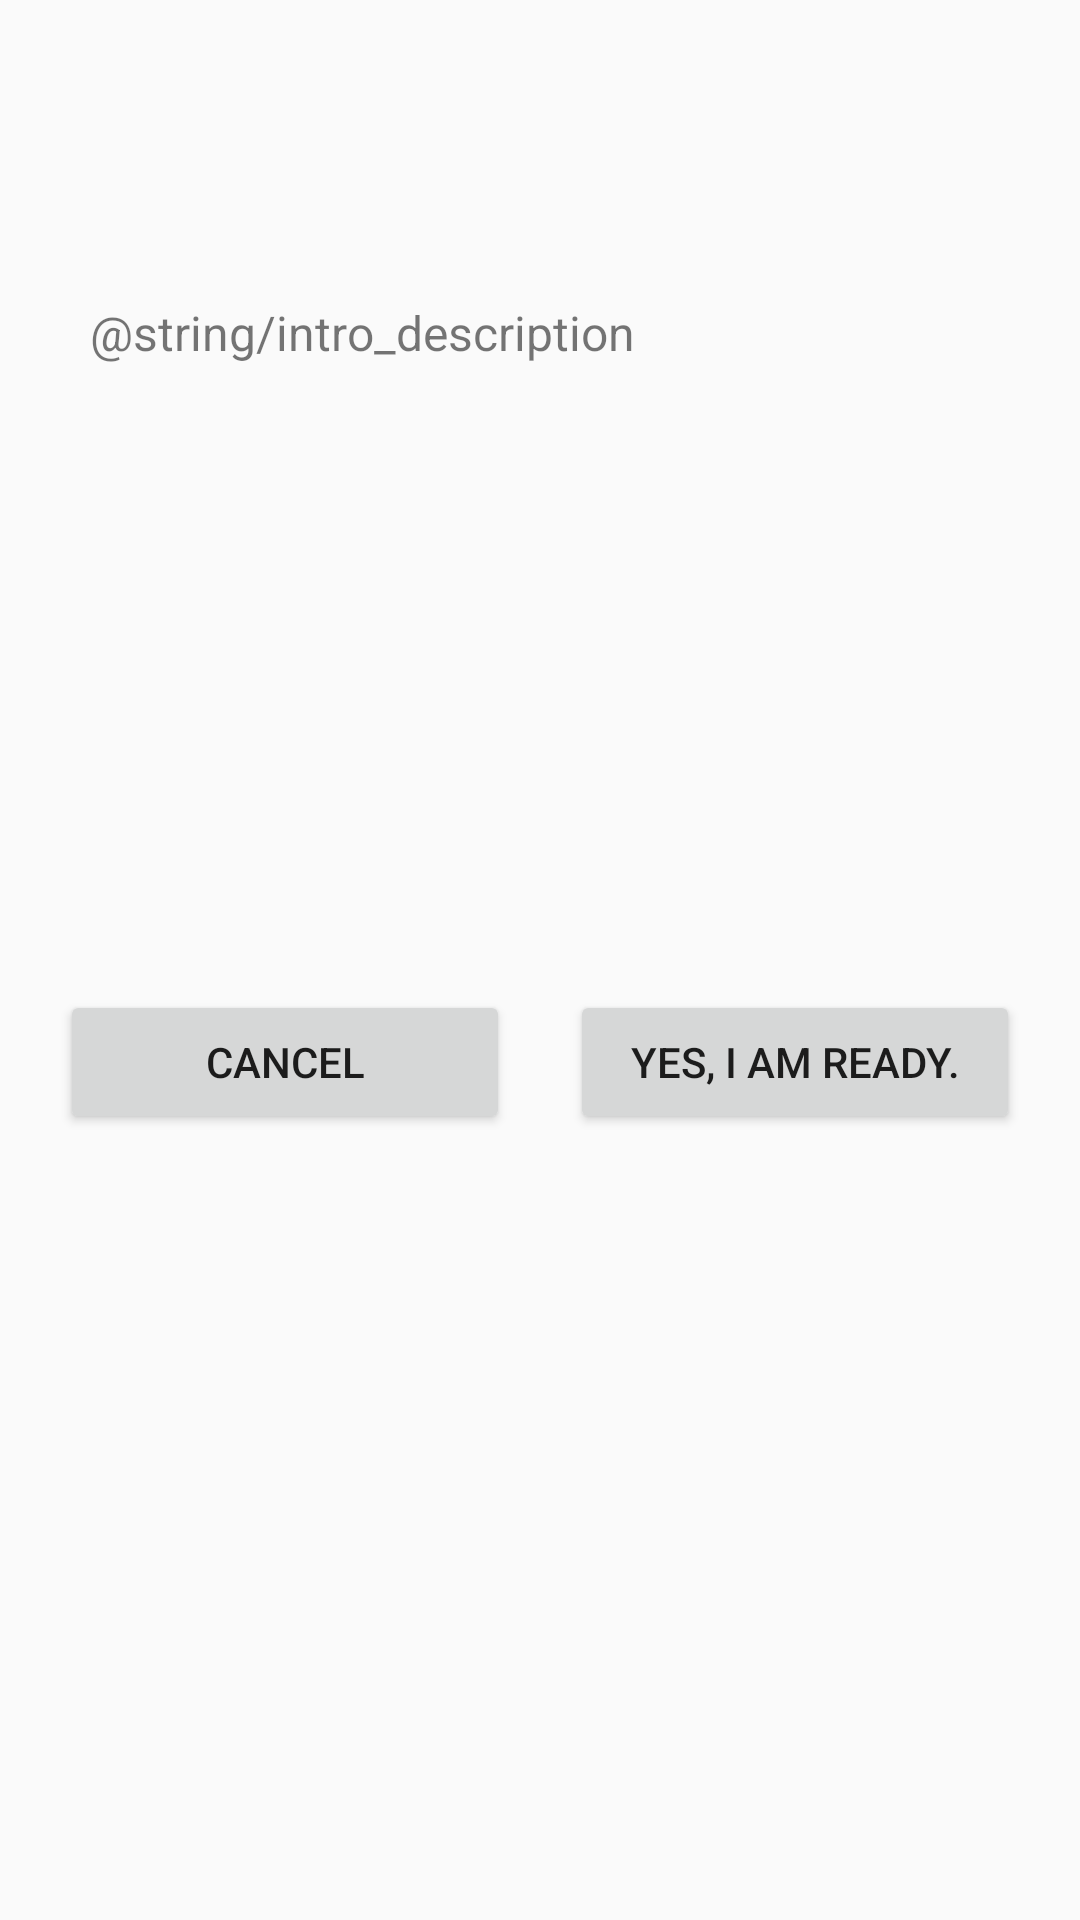

Write the Android layout XML for this screen, with the resource values it uses.
<!-- AndroidManifest.xml: activity theme AppTheme.NoActionBar -->
<!-- res/layout/activity_intro.xml -->
<?xml version="1.0" encoding="utf-8"?>
<androidx.coordinatorlayout.widget.CoordinatorLayout xmlns:android="http://schemas.android.com/apk/res/android"
    xmlns:app="http://schemas.android.com/apk/res-auto"
    xmlns:tools="http://schemas.android.com/tools"
    android:layout_width="match_parent"
    android:layout_height="match_parent"
    android:screenOrientation="portrait"
    tools:context=".IntroDefaultActivity">

    <TextView
        android:id="@+id/textView2"
        android:layout_width="wrap_content"
        android:layout_height="wrap_content"
        android:layout_marginTop="100dp"
        android:layout_marginStart="30dp"
        android:lines="10"
        android:textSize="16sp"
        android:text="@string/intro_description" />

    <LinearLayout
        android:orientation="horizontal"
        android:layout_width="fill_parent"
        android:layout_height="wrap_content"
        android:layout_marginTop="330dp"
        android:layout_marginLeft="20dp"
        android:layout_marginRight="20dp">
        <Button
            style="@style/Widget.AppCompat.Button"
            android:layout_marginEnd="10dp"
            android:layout_width="fill_parent"
            android:layout_height="wrap_content"
            android:layout_weight="1"
            android:onClick="onBtnCancel"
            android:text="Cancel" />
        <Button
            style="@style/Widget.AppCompat.Button"
            android:layout_marginStart="10dp"
            android:layout_width="fill_parent"
            android:layout_height="wrap_content"
            android:layout_weight="1"
            android:onClick="onBtnReady"
            android:text="Yes, I am ready."/>
    </LinearLayout>


</androidx.coordinatorlayout.widget.CoordinatorLayout>
<!-- resources referenced by this layout -->
<resources>
  <style name="AppTheme.NoActionBar">
          <item name="windowActionBar">false</item>
          <item name="windowNoTitle">true</item>
      </style>
</resources>
